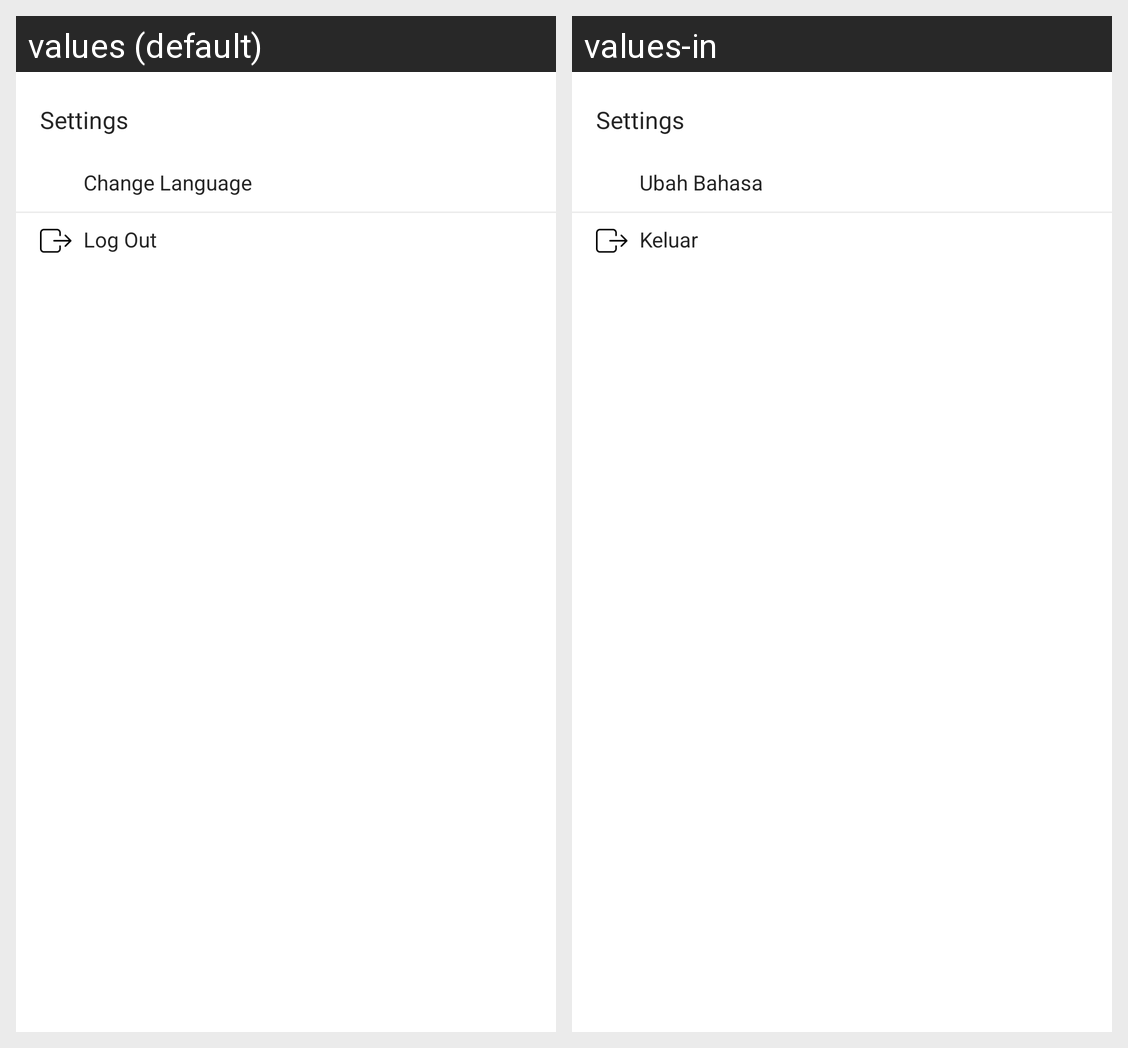

Here is an Android app screen in its default locale and in the app's own translations. Write out the translated-string differences for the strings that appear on this screen.
Android screen res/layout/activity_setting.xml rendered under 2 locales, left to right: values (default), values-in. Device: Nexus 5 (rendered at 1080×1920; each locale shown at half size, 540×960, under a caption strip naming it); theme Theme.DicodingStory.
Strings drawn on this screen, with the default value and each locale's value (text and hints the layout hard-codes, and strings that could not be matched under every locale, appear in the picture but are not listed):

change_language
  values: Change Language
  values-in: Ubah Bahasa

log_out
  values: Log Out
  values-in: Keluar
